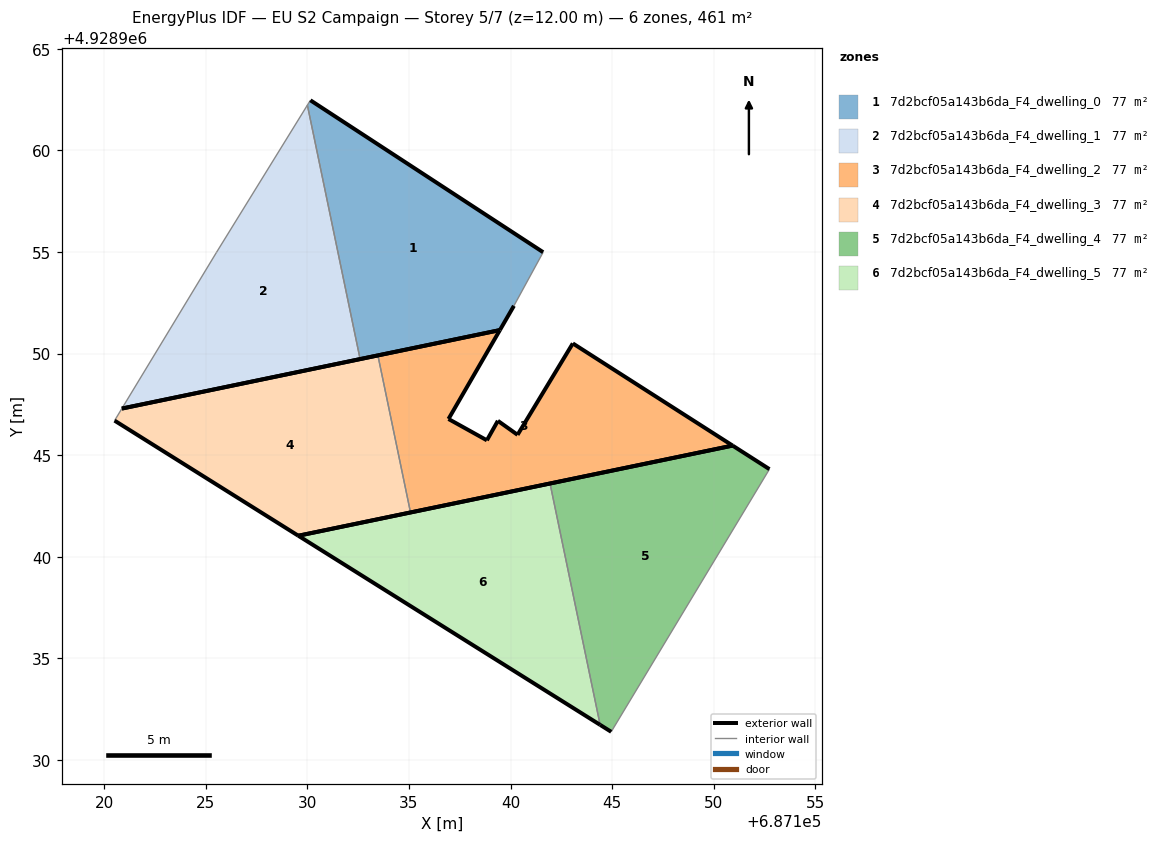
=== STOREY PLAN SPEC (per zone: floor XY polygon, exterior-wall plan segments, windows/doors) ===
zone 1: 7d2bcf05a143b6da_F4_dwelling_0  (76.8 m²)
  floor: (687139.47, 4928951.15) (687140.17, 4928952.35) (687141.60, 4928954.99) (687130.15, 4928962.47) (687130.00, 4928962.23) (687132.59, 4928949.73)
  exterior wall: (687140.17, 4928952.35) – (687139.47, 4928951.15)  [1.4 m]
  exterior wall: (687139.47, 4928951.15) – (687132.59, 4928949.73)  [7.0 m]
  exterior wall: (687130.15, 4928962.47) – (687141.60, 4928954.99)  [13.7 m]
  interior walls: 3
zone 2: 7d2bcf05a143b6da_F4_dwelling_1  (76.8 m²)
  floor: (687132.59, 4928949.73) (687130.00, 4928962.23) (687125.52, 4928954.97) (687120.86, 4928947.29)
  exterior wall: (687132.59, 4928949.73) – (687120.86, 4928947.29)  [12.0 m]
  interior walls: 3
zone 3: 7d2bcf05a143b6da_F4_dwelling_2  (76.8 m²)
  floor: (687150.93, 4928945.47) (687143.06, 4928950.50) (687140.34, 4928946.00) (687139.38, 4928946.69) (687138.83, 4928945.73) (687136.94, 4928946.78) (687139.47, 4928951.15) (687133.47, 4928949.91) (687135.07, 4928942.18)
  exterior wall: (687143.06, 4928950.50) – (687150.93, 4928945.47)  [9.3 m]
  exterior wall: (687150.93, 4928945.47) – (687135.07, 4928942.18)  [16.2 m]
  exterior wall: (687133.47, 4928949.91) – (687139.47, 4928951.15)  [6.1 m]
  exterior wall: (687139.47, 4928951.15) – (687136.94, 4928946.78)  [5.1 m]
  exterior wall: (687136.94, 4928946.78) – (687138.83, 4928945.73)  [2.2 m]
  exterior wall: (687138.83, 4928945.73) – (687139.38, 4928946.69)  [1.1 m]
  exterior wall: (687139.38, 4928946.69) – (687140.34, 4928946.00)  [1.2 m]
  exterior wall: (687140.34, 4928946.00) – (687143.06, 4928950.50)  [5.3 m]
  interior walls: 1
zone 4: 7d2bcf05a143b6da_F4_dwelling_3  (76.8 m²)
  floor: (687135.07, 4928942.18) (687133.47, 4928949.91) (687120.86, 4928947.29) (687120.51, 4928946.70) (687129.55, 4928941.03)
  exterior wall: (687120.86, 4928947.29) – (687133.47, 4928949.91)  [12.9 m]
  exterior wall: (687135.07, 4928942.18) – (687129.55, 4928941.03)  [5.6 m]
  exterior wall: (687129.55, 4928941.03) – (687120.51, 4928946.70)  [10.7 m]
  interior walls: 2
zone 5: 7d2bcf05a143b6da_F4_dwelling_4  (76.8 m²)
  floor: (687144.95, 4928931.38) (687152.74, 4928944.31) (687150.93, 4928945.47) (687141.94, 4928943.60) (687144.41, 4928931.72)
  exterior wall: (687141.94, 4928943.60) – (687150.93, 4928945.47)  [9.2 m]
  exterior wall: (687150.93, 4928945.47) – (687152.74, 4928944.31)  [2.2 m]
  exterior wall: (687144.95, 4928931.38) – (687144.41, 4928931.72)  [0.6 m]
  interior walls: 2
zone 6: 7d2bcf05a143b6da_F4_dwelling_5  (76.8 m²)
  floor: (687144.41, 4928931.72) (687141.94, 4928943.60) (687129.55, 4928941.03)
  exterior wall: (687144.41, 4928931.72) – (687129.55, 4928941.03)  [17.5 m]
  exterior wall: (687129.55, 4928941.03) – (687141.94, 4928943.60)  [12.7 m]
  interior walls: 1

=== DERIVED (storey summary) ===
Building: EU S2 Campaign
Storey: 5 of 7  (floor level z = 12.00 m)
Storey gross floor area: 460.8 m²
Zones on this storey: 6
  - 7d2bcf05a143b6da_F4_dwelling_0: floor 76.8 m²; exterior wall 22.1 m (66.3 m²); WWR 0.0%
  - 7d2bcf05a143b6da_F4_dwelling_1: floor 76.8 m²; exterior wall 12.0 m (35.9 m²); WWR 0.0%
  - 7d2bcf05a143b6da_F4_dwelling_2: floor 76.8 m²; exterior wall 46.4 m (139.3 m²); WWR 0.0%
  - 7d2bcf05a143b6da_F4_dwelling_3: floor 76.8 m²; exterior wall 29.2 m (87.6 m²); WWR 0.0%
  - 7d2bcf05a143b6da_F4_dwelling_4: floor 76.8 m²; exterior wall 12.0 m (35.9 m²); WWR 0.0%
  - 7d2bcf05a143b6da_F4_dwelling_5: floor 76.8 m²; exterior wall 30.2 m (90.6 m²); WWR 0.0%
Zone adjacency (shared interzone walls):
  - 7d2bcf05a143b6da_F4_dwelling_0 ↔ 7d2bcf05a143b6da_F4_dwelling_1
  - 7d2bcf05a143b6da_F4_dwelling_2 ↔ 7d2bcf05a143b6da_F4_dwelling_3
  - 7d2bcf05a143b6da_F4_dwelling_4 ↔ 7d2bcf05a143b6da_F4_dwelling_5